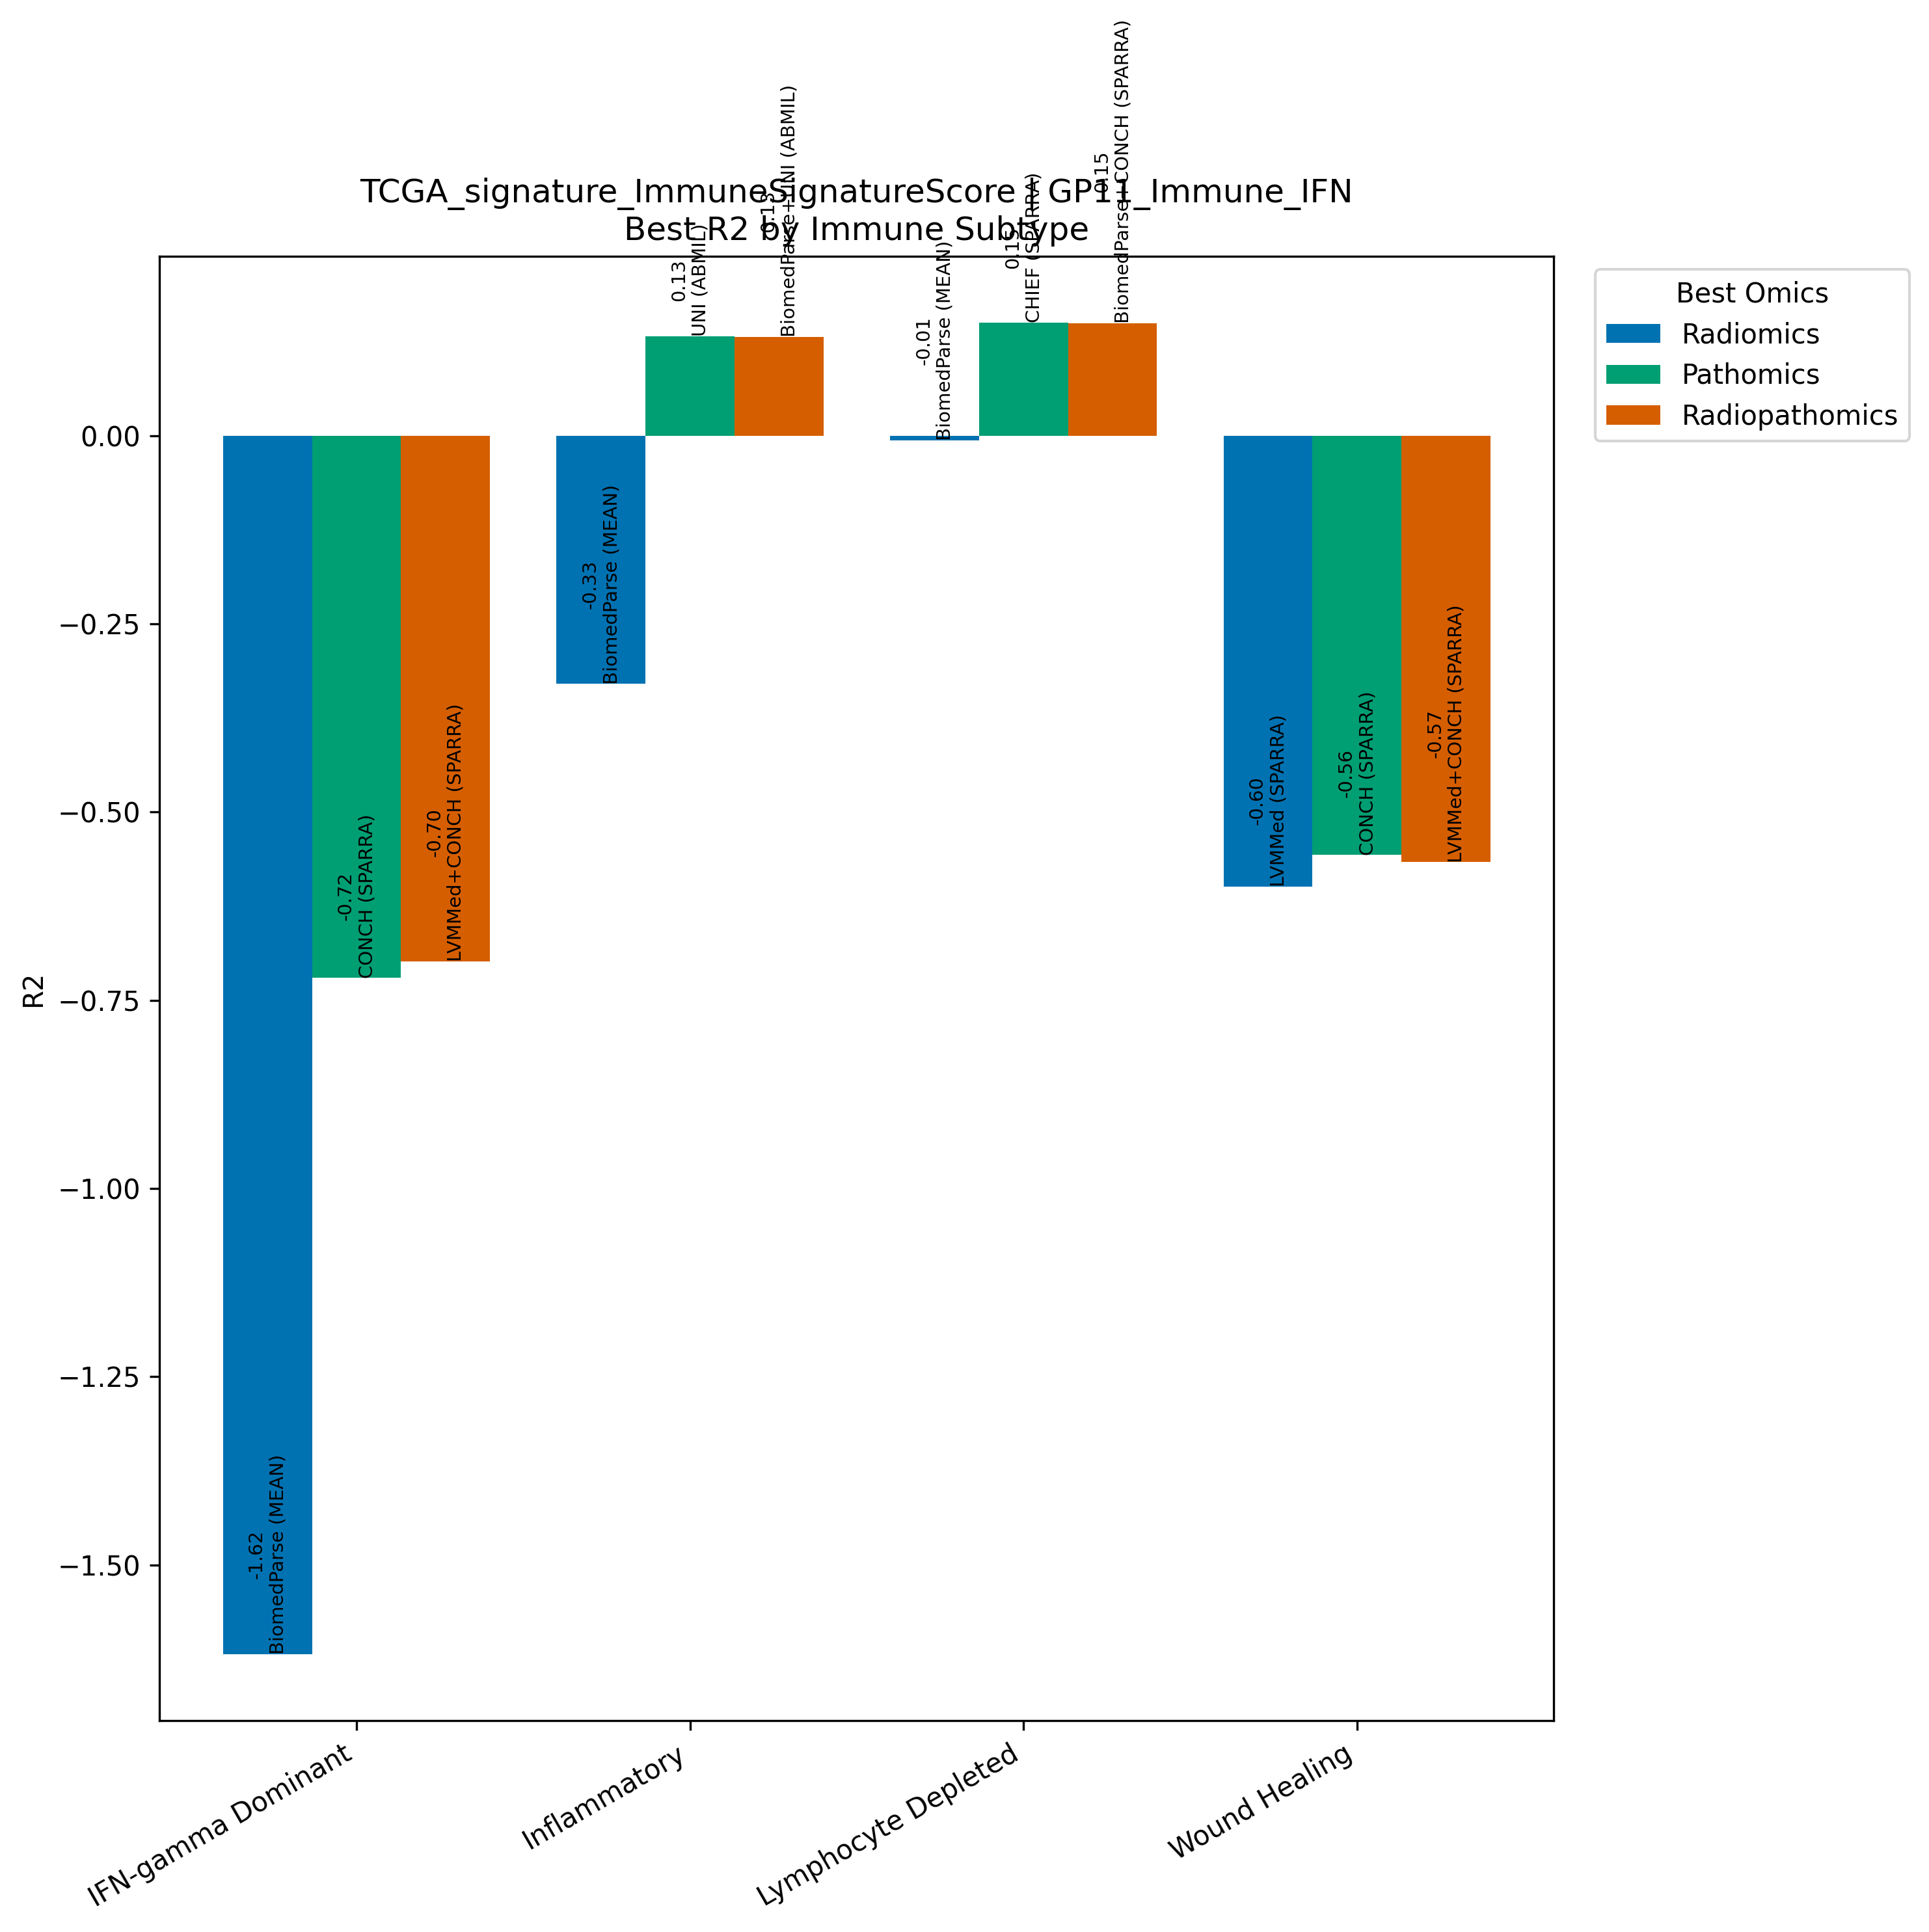

The data file committed next to this chart (first rows):
Model, Omics, Subtype, R2, N
BiomedParse (MEAN), Radiomics, IFN-gamma Dominant, -1.619, 267
CONCH (SPARRA), Pathomics, IFN-gamma Dominant, -0.7205, 267
LVMMed+CONCH (SPARRA), Radiopathomics, IFN-gamma Dominant, -0.6983, 267
BiomedParse (MEAN), Radiomics, Inflammatory, -0.3299, 311
UNI (ABMIL), Pathomics, Inflammatory, 0.1321, 311
BiomedParse+UNI (ABMIL), Radiopathomics, Inflammatory, 0.1308, 311
BiomedParse (MEAN), Radiomics, Lymphocyte Depleted, -0.006303, 94
CHIEF (SPARRA), Pathomics, Lymphocyte Depleted, 0.1501, 94
BiomedParse+CONCH (SPARRA), Radiopathomics, Lymphocyte Depleted, 0.149, 94
LVMMed (SPARRA), Radiomics, Wound Healing, -0.5993, 214
CONCH (SPARRA), Pathomics, Wound Healing, -0.5571, 214
LVMMed+CONCH (SPARRA), Radiopathomics, Wound Healing, -0.5667, 214
